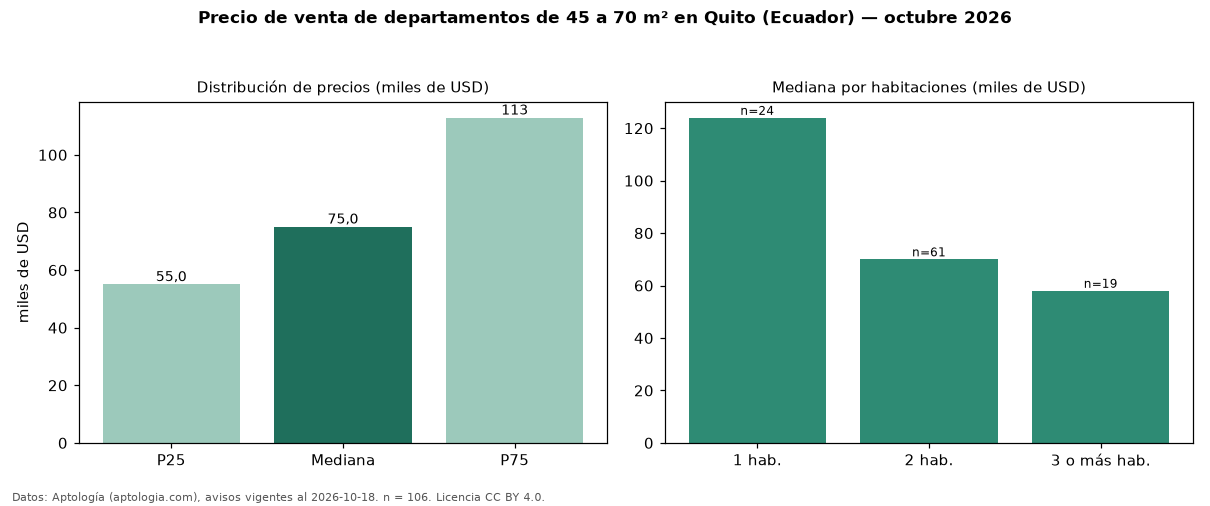

Values plotted in this chart, from the file beside it:
seccion, metrica, valor, moneda, n
filtro, area2, de 45 a 70 m², , 106
precio, p25, 55000, USD, 106
precio, mediana, 75000, USD, 106
precio, p75, 112852, USD, 106
precio, minimo, 39000, USD, 106
precio, maximo, 188000, USD, 106
m2, mediana_precio_m2, 1155, USD, 104
m2, area_mediana_m2, 63.0, m2, 104
admin, mediana_admin_mes, 30.0, USD, 22
banos, mediana_banos, 1.0, , 
habitaciones, 1, 123950, USD, 24
habitaciones, 2, 70000, USD, 61
habitaciones, 3+, 58000, USD, 19
fuente, fecha_datos, 2026-10-18, , 
fuente, atribucion, https://www.aptologia.com/ec/venta/quito, , 
fuente, licencia, CC BY 4.0, , 
